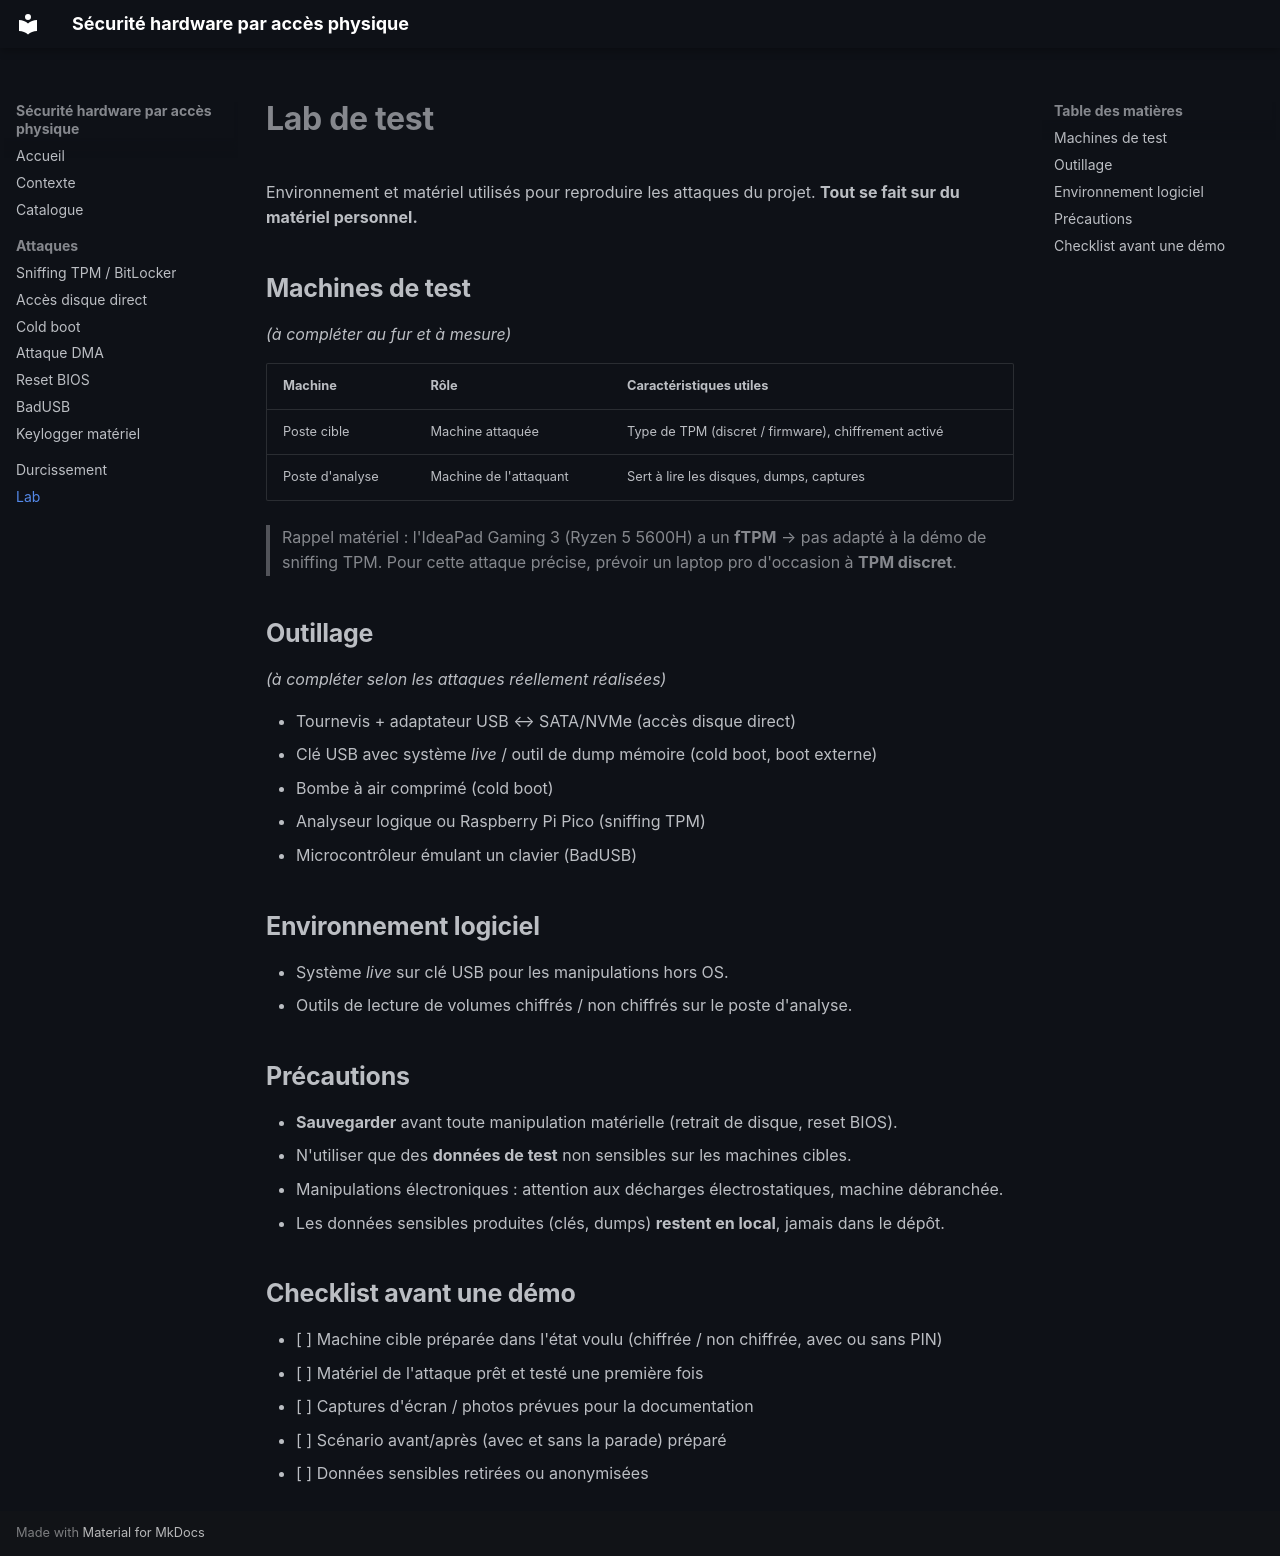

repository: LeFauxOnyx/Projet_1_delasalle · page: lab/index.html · generator: mkdocs

# Lab de test

Environnement et matériel utilisés pour reproduire les attaques du projet. **Tout se fait sur du matériel personnel.**

## Machines de test

*(à compléter au fur et à mesure)*

| Machine | Rôle | Caractéristiques utiles |
|---|---|---|
| Poste cible | Machine attaquée | Type de TPM (discret / firmware), chiffrement activé |
| Poste d'analyse | Machine de l'attaquant | Sert à lire les disques, dumps, captures |

> Rappel matériel : l'IdeaPad Gaming 3 (Ryzen 5 5600H) a un **fTPM** → pas adapté à la démo de sniffing TPM. Pour cette attaque précise, prévoir un laptop pro d'occasion à **TPM discret**.

## Outillage

*(à compléter selon les attaques réellement réalisées)*

- Tournevis + adaptateur USB ↔ SATA/NVMe (accès disque direct)
- Clé USB avec système *live* / outil de dump mémoire (cold boot, boot externe)
- Bombe à air comprimé (cold boot)
- Analyseur logique ou Raspberry Pi Pico (sniffing TPM)
- Microcontrôleur émulant un clavier (BadUSB)

## Environnement logiciel

- Système *live* sur clé USB pour les manipulations hors OS.
- Outils de lecture de volumes chiffrés / non chiffrés sur le poste d'analyse.

## Précautions

- **Sauvegarder** avant toute manipulation matérielle (retrait de disque, reset BIOS).
- N'utiliser que des **données de test** non sensibles sur les machines cibles.
- Manipulations électroniques : attention aux décharges électrostatiques, machine débranchée.
- Les données sensibles produites (clés, dumps) **restent en local**, jamais dans le dépôt.

## Checklist avant une démo

- [ ] Machine cible préparée dans l'état voulu (chiffrée / non chiffrée, avec ou sans PIN)
- [ ] Matériel de l'attaque prêt et testé une première fois
- [ ] Captures d'écran / photos prévues pour la documentation
- [ ] Scénario avant/après (avec et sans la parade) préparé
- [ ] Données sensibles retirées ou anonymisées
